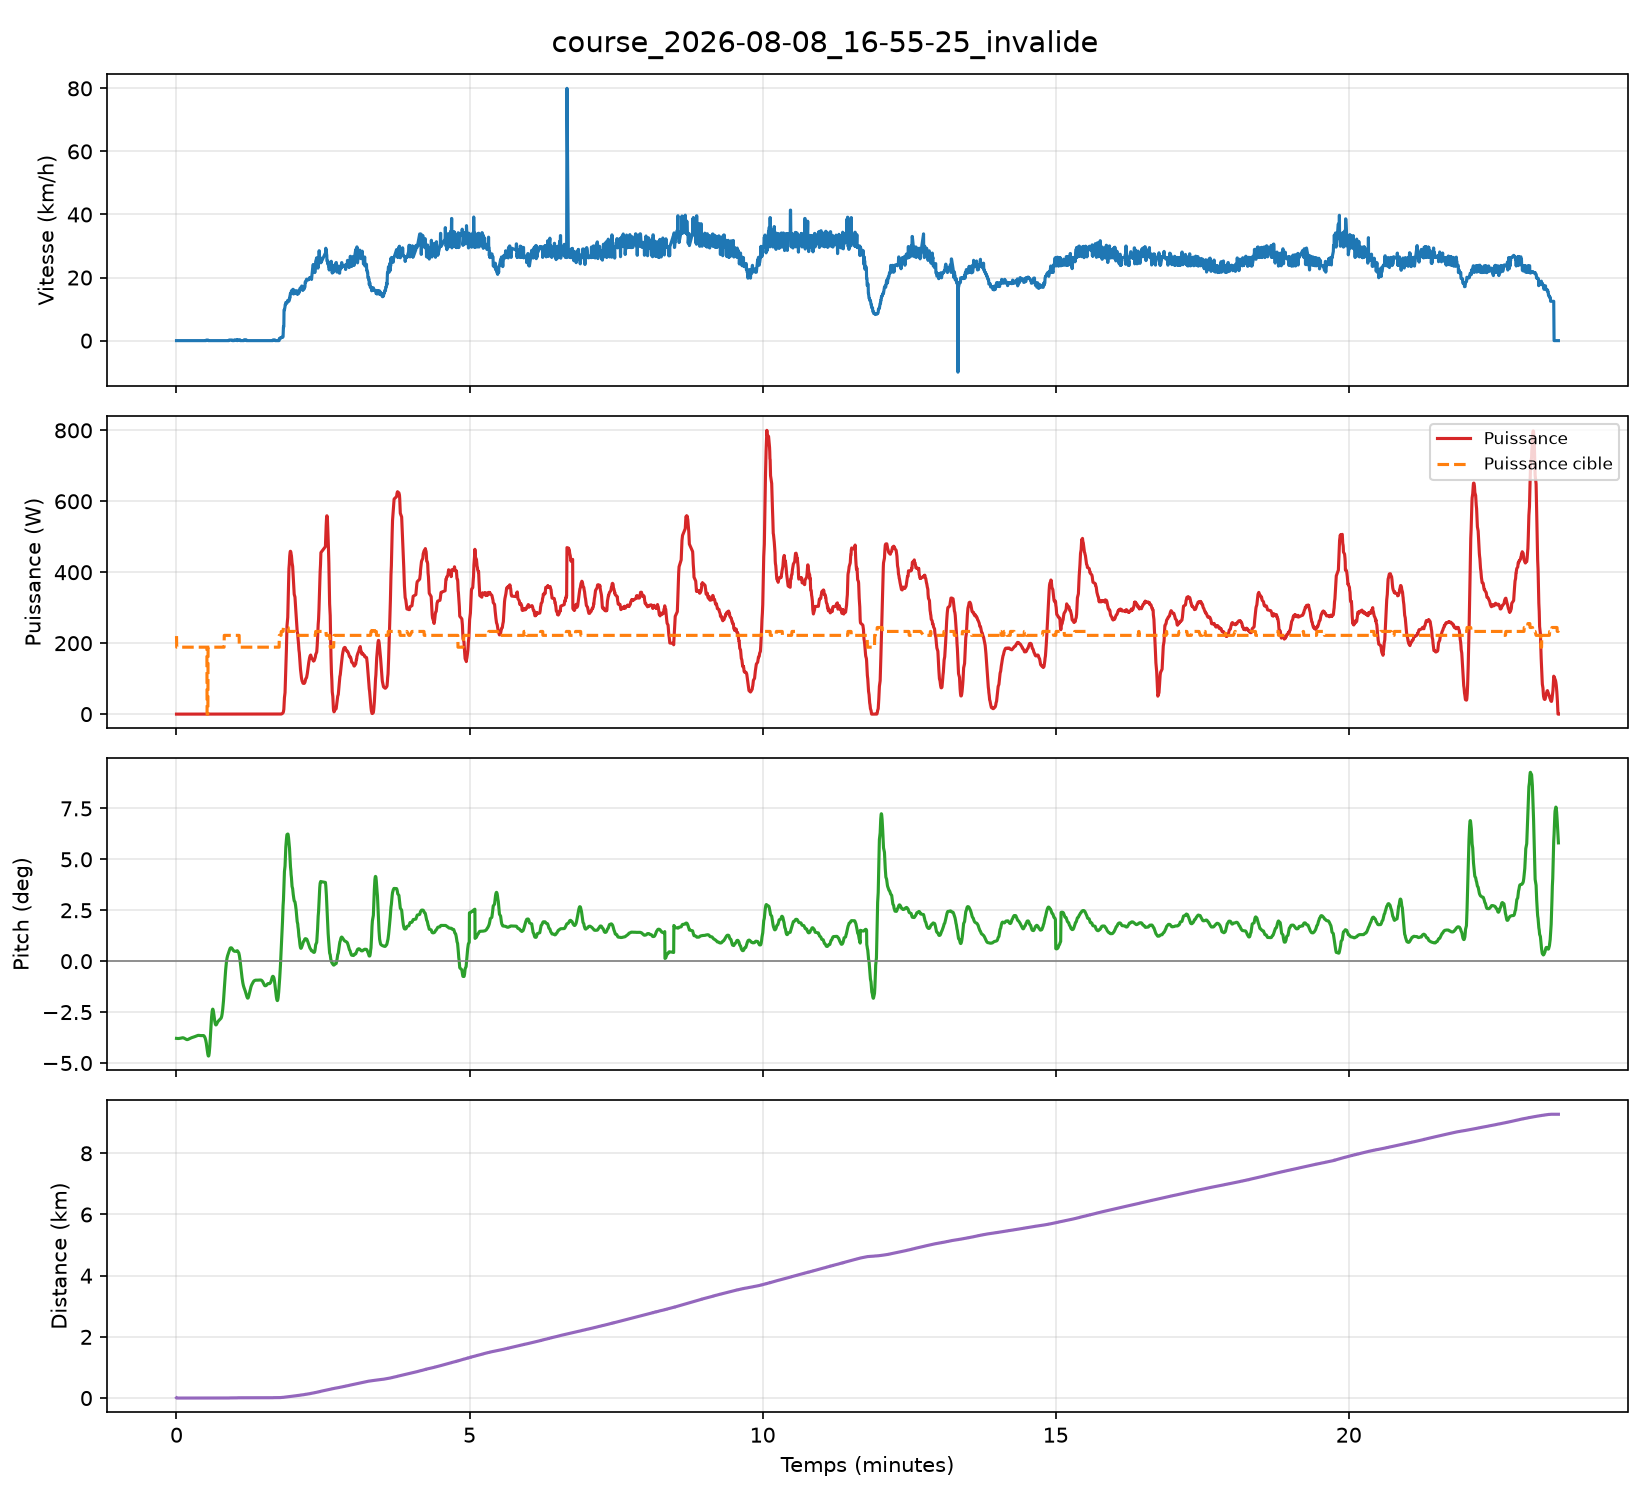

Source data for this figure (header and first rows):
timestamp_iso, timestamp_unix, duree_s, vitesse_kmh, distance_km, pitch_deg, acceleration_ms2, puissance_w, puissance_cible_w
2026-08-08T20:55:25.924661+00:00, 1786222526, 0.07, 0.0, 0.0066, -3.79, 0.0, 0.0, 220.0
2026-08-08T20:55:26.123597+00:00, 1786222526, 0.27, 0.0, 0.0, -3.79, 0.0, 0.0, 188.7
2026-08-08T20:55:26.328120+00:00, 1786222526, 0.47, 0.0, 0.0, -3.79, 0.0, 0.0, 188.7
2026-08-08T20:55:26.527699+00:00, 1786222527, 0.67, 0.0, 0.0, -3.8, 0.0, 0.0, 188.7
2026-08-08T20:55:26.723372+00:00, 1786222527, 0.87, 0.0, 0.0, -3.8, 0.0, 0.0, 188.7
2026-08-08T20:55:26.927475+00:00, 1786222527, 1.07, 0.0, 0.0, -3.8, 0.0, 0.0, 188.7
2026-08-08T20:55:27.127696+00:00, 1786222527, 1.27, 0.0, 0.0, -3.8, 0.0, 0.0, 188.7
2026-08-08T20:55:27.327420+00:00, 1786222527, 1.47, 0.0, 0.0, -3.8, 0.0, 0.0, 188.7
2026-08-08T20:55:27.526814+00:00, 1786222528, 1.67, 0.0, 0.0, -3.8, 0.0, 0.0, 188.7
2026-08-08T20:55:27.724259+00:00, 1786222528, 1.87, 0.0, 0.0, -3.8, 0.0, 0.0, 188.7
2026-08-08T20:55:27.924474+00:00, 1786222528, 2.07, 0.0, 0.0, -3.79, 0.0, 0.0, 188.7
2026-08-08T20:55:28.123820+00:00, 1786222528, 2.27, 0.0, 0.0, -3.79, 0.0, 0.0, 188.7
2026-08-08T20:55:28.323243+00:00, 1786222528, 2.47, 0.0, 0.0, -3.79, 0.0, 0.0, 188.7
2026-08-08T20:55:28.522762+00:00, 1786222529, 2.67, 0.0, 0.0, -3.78, 0.0, 0.0, 188.7
2026-08-08T20:55:28.720898+00:00, 1786222529, 2.87, 0.0, 0.0, -3.78, 0.0, 0.0, 188.7
2026-08-08T20:55:28.920811+00:00, 1786222529, 3.07, 0.0, 0.0, -3.77, 0.0, 0.0, 188.7
2026-08-08T20:55:29.118474+00:00, 1786222529, 3.26, 0.0, 0.0, -3.77, 0.0, 0.0, 188.7
2026-08-08T20:55:29.318330+00:00, 1786222529, 3.46, 0.0, 0.0, -3.76, 0.0, 0.0, 188.7
2026-08-08T20:55:29.517396+00:00, 1786222530, 3.66, 0.0, 0.0, -3.76, 0.0, 0.0, 188.7
2026-08-08T20:55:29.717090+00:00, 1786222530, 3.86, 0.0, 0.0, -3.75, 0.0, 0.0, 188.7
2026-08-08T20:55:29.915970+00:00, 1786222530, 4.06, 0.0, 0.0, -3.75, 0.0, 0.0, 188.7
2026-08-08T20:55:30.113212+00:00, 1786222530, 4.26, 0.0, 0.0, -3.74, 0.0, 0.0, 188.7
2026-08-08T20:55:30.312357+00:00, 1786222530, 4.46, 0.0, 0.0, -3.74, 0.0, 0.0, 188.7
2026-08-08T20:55:30.511925+00:00, 1786222531, 4.66, 0.0, 0.0, -3.74, 0.0, 0.0, 188.7
2026-08-08T20:55:30.711560+00:00, 1786222531, 4.86, 0.0, 0.0, -3.75, 0.0, 0.0, 188.7
2026-08-08T20:55:30.909988+00:00, 1786222531, 5.06, 0.0, 0.0, -3.75, 0.0, 0.0, 188.7
2026-08-08T20:55:31.107135+00:00, 1786222531, 5.25, 0.0, 0.0, -3.75, 0.0, 0.0, 188.7
2026-08-08T20:55:31.306949+00:00, 1786222531, 5.45, 0.0, 0.0, -3.76, 0.0, 0.0, 188.7
2026-08-08T20:55:31.504941+00:00, 1786222532, 5.65, 0.0, 0.0, -3.76, 0.0, 0.0, 188.7
2026-08-08T20:55:31.704545+00:00, 1786222532, 5.85, 0.0, 0.0, -3.76, 0.0, 0.0, 188.7
2026-08-08T20:55:31.904565+00:00, 1786222532, 6.05, 0.0, 0.0, -3.77, 0.0, 0.0, 188.7
2026-08-08T20:55:32.100843+00:00, 1786222532, 6.25, 0.0, 0.0, -3.78, 0.0, 0.0, 188.7
2026-08-08T20:55:32.299961+00:00, 1786222532, 6.45, 0.0, 0.0, -3.79, 0.0, 0.0, 188.7
2026-08-08T20:55:32.498233+00:00, 1786222532, 6.64, 0.0, 0.0, -3.79, 0.0, 0.0, 188.7
2026-08-08T20:55:32.697840+00:00, 1786222533, 6.84, 0.0, 0.0, -3.8, 0.0, 0.0, 188.7
2026-08-08T20:55:32.896570+00:00, 1786222533, 7.04, 0.0, 0.0, -3.81, 0.0, 0.0, 188.7
2026-08-08T20:55:33.092260+00:00, 1786222533, 7.24, 0.0, 0.0, -3.82, 0.0, 0.0, 188.7
2026-08-08T20:55:33.290236+00:00, 1786222533, 7.44, 0.0, 0.0, -3.83, 0.0, 0.0, 188.7
2026-08-08T20:55:33.488604+00:00, 1786222533, 7.64, 0.0, 0.0, -3.84, 0.0, 0.0, 188.7
2026-08-08T20:55:33.686651+00:00, 1786222534, 7.83, 0.0, 0.0, -3.85, 0.0, 0.0, 188.7
2026-08-08T20:55:33.885078+00:00, 1786222534, 8.03, 0.0, 0.0, -3.86, 0.0, 0.0, 188.7
2026-08-08T20:55:34.081117+00:00, 1786222534, 8.23, 0.0, 0.0, -3.86, 0.0, 0.0, 188.7
2026-08-08T20:55:34.280288+00:00, 1786222534, 8.43, 0.0, 0.0, -3.87, 0.0, 0.0, 188.7
2026-08-08T20:55:34.478131+00:00, 1786222534, 8.62, 0.0, 0.0, -3.87, 0.0, 0.0, 188.7
2026-08-08T20:55:34.677857+00:00, 1786222535, 8.82, 0.0, 0.0, -3.87, 0.0, 0.0, 188.7
2026-08-08T20:55:34.878012+00:00, 1786222535, 9.02, 0.0, 0.0, -3.87, 0.0, 0.0, 188.7
2026-08-08T20:55:35.077175+00:00, 1786222535, 9.22, 0.0, 0.0, -3.87, 0.0, 0.0, 188.7
2026-08-08T20:55:35.275516+00:00, 1786222535, 9.42, 0.0, 0.0, -3.86, 0.0, 0.0, 188.7
2026-08-08T20:55:35.473712+00:00, 1786222535, 9.62, 0.0, 0.0, -3.86, 0.0, 0.0, 188.7
2026-08-08T20:55:35.673120+00:00, 1786222536, 9.82, 0.0, 0.0, -3.86, 0.0, 0.0, 188.7
2026-08-08T20:55:35.872947+00:00, 1786222536, 10.02, 0.0, 0.0, -3.85, 0.0, 0.0, 188.7
2026-08-08T20:55:36.073541+00:00, 1786222536, 10.22, 0.0, 0.0, -3.85, 0.0, 0.0, 188.7
2026-08-08T20:55:36.272732+00:00, 1786222536, 10.42, 0.0, 0.0, -3.84, 0.0, 0.0, 188.7
2026-08-08T20:55:36.470634+00:00, 1786222536, 10.62, 0.0, 0.0, -3.83, 0.0, 0.0, 188.7
2026-08-08T20:55:36.668967+00:00, 1786222537, 10.82, 0.0, 0.0, -3.82, 0.0, 0.0, 188.7
2026-08-08T20:55:36.867960+00:00, 1786222537, 11.01, 0.0, 0.0, -3.82, 0.0, 0.0, 188.7
2026-08-08T20:55:37.065017+00:00, 1786222537, 11.21, 0.0, 0.0, -3.81, 0.0, 0.0, 188.7
2026-08-08T20:55:37.265463+00:00, 1786222537, 11.41, 0.0, 0.0, -3.8, 0.0, 0.0, 188.7
2026-08-08T20:55:37.468817+00:00, 1786222537, 11.62, 0.0, 0.0, -3.79, 0.0, 0.0, 188.7
2026-08-08T20:55:37.666899+00:00, 1786222538, 11.81, 0.0, 0.0, -3.79, 0.0, 0.0, 188.7
... 4,973 more rows
